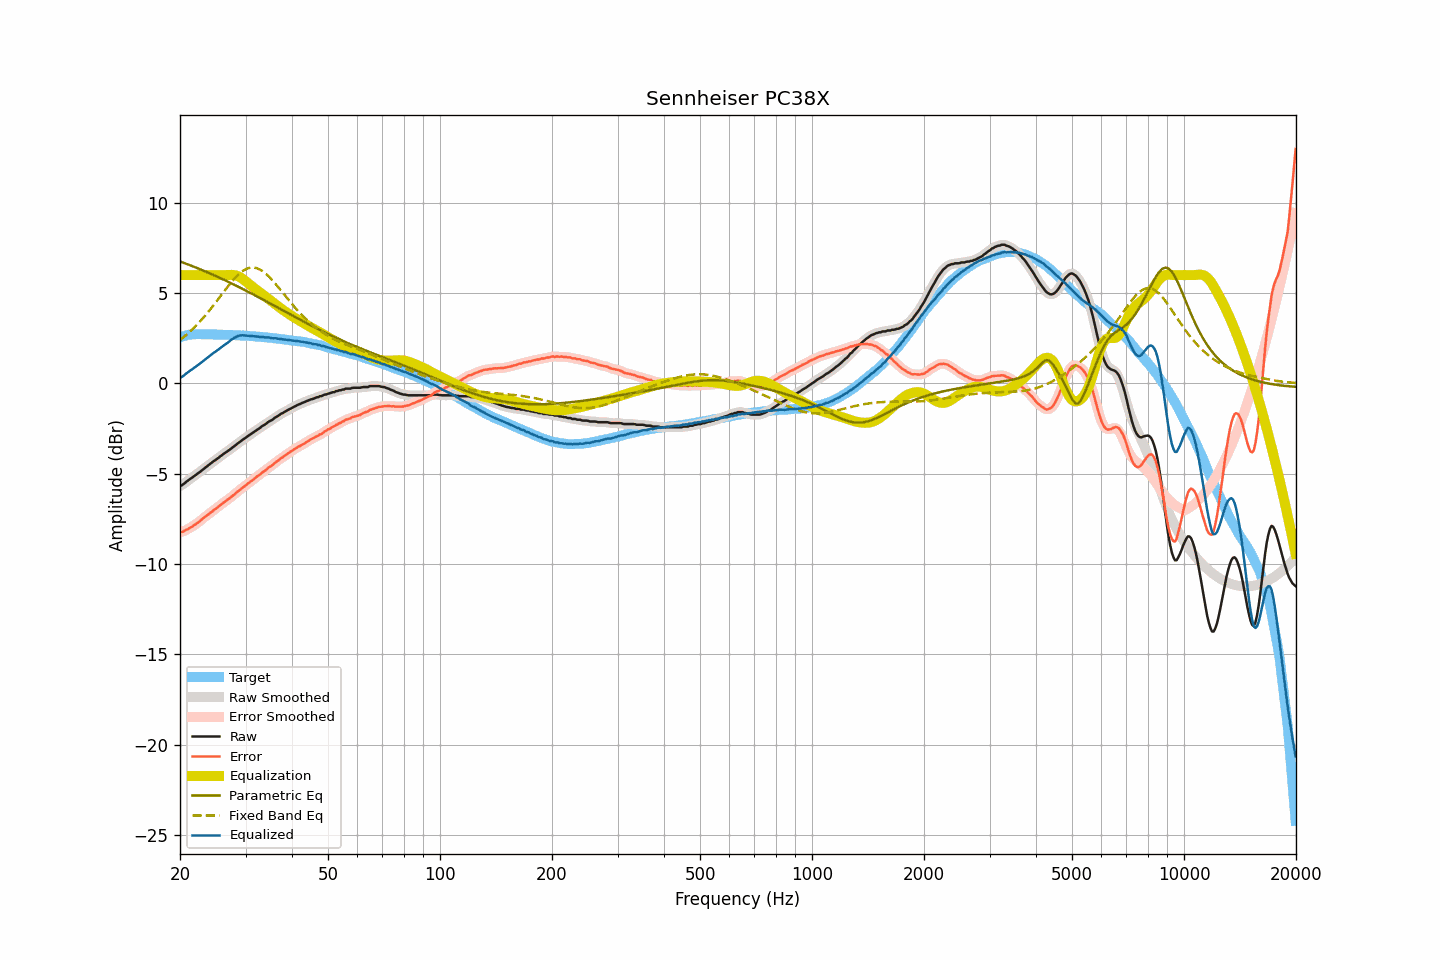

Values plotted in this chart, from the file beside it:
frequency, raw, smoothed, error, error_smoothed, equalization, parametric_eq, fixed_band_eq, equalized_raw, equalized_smoothed, target
20.00, -5.68, -5.69, -8.23, -8.24, 6.00, 6.75, 2.40, 0.32, 0.31, 2.55
20.20, -5.65, -5.64, -8.23, -8.22, 6.00, 6.72, 2.47, 0.35, 0.36, 2.58
20.40, -5.59, -5.58, -8.20, -8.19, 6.00, 6.69, 2.54, 0.41, 0.42, 2.61
20.61, -5.52, -5.52, -8.15, -8.16, 6.00, 6.66, 2.62, 0.48, 0.48, 2.63
20.81, -5.44, -5.45, -8.10, -8.11, 6.00, 6.62, 2.69, 0.56, 0.55, 2.66
21.02, -5.38, -5.38, -8.07, -8.06, 6.00, 6.59, 2.77, 0.62, 0.62, 2.69
21.23, -5.31, -5.31, -8.01, -8.01, 6.00, 6.55, 2.85, 0.69, 0.69, 2.70
21.44, -5.25, -5.25, -7.96, -7.96, 6.00, 6.52, 2.94, 0.75, 0.75, 2.71
21.66, -5.19, -5.19, -7.91, -7.90, 6.00, 6.49, 3.02, 0.81, 0.81, 2.72
21.87, -5.12, -5.12, -7.84, -7.84, 6.00, 6.45, 3.11, 0.88, 0.88, 2.72
22.09, -5.06, -5.06, -7.79, -7.78, 6.00, 6.41, 3.20, 0.94, 0.94, 2.73
22.31, -4.99, -4.99, -7.72, -7.72, 6.00, 6.38, 3.29, 1.01, 1.01, 2.73
22.54, -4.93, -4.93, -7.66, -7.65, 6.00, 6.34, 3.39, 1.07, 1.07, 2.73
22.76, -4.86, -4.85, -7.58, -7.58, 6.00, 6.31, 3.49, 1.14, 1.15, 2.73
22.99, -4.78, -4.78, -7.49, -7.50, 6.00, 6.27, 3.58, 1.22, 1.22, 2.72
23.22, -4.71, -4.71, -7.42, -7.43, 6.00, 6.23, 3.69, 1.29, 1.29, 2.71
23.45, -4.65, -4.65, -7.36, -7.36, 6.00, 6.19, 3.79, 1.35, 1.35, 2.71
23.69, -4.58, -4.58, -7.29, -7.29, 6.00, 6.16, 3.90, 1.42, 1.42, 2.71
23.92, -4.51, -4.51, -7.22, -7.23, 6.00, 6.12, 4.01, 1.49, 1.49, 2.71
24.16, -4.44, -4.44, -7.16, -7.16, 6.00, 6.08, 4.12, 1.56, 1.56, 2.72
24.40, -4.38, -4.37, -7.10, -7.09, 6.00, 6.04, 4.23, 1.62, 1.63, 2.72
24.65, -4.30, -4.31, -7.01, -7.02, 6.00, 6.00, 4.34, 1.70, 1.69, 2.71
24.89, -4.25, -4.24, -6.96, -6.95, 6.00, 5.96, 4.46, 1.75, 1.76, 2.71
25.14, -4.18, -4.18, -6.89, -6.89, 6.00, 5.92, 4.58, 1.82, 1.82, 2.71
25.39, -4.12, -4.11, -6.82, -6.82, 6.00, 5.88, 4.69, 1.88, 1.89, 2.71
25.65, -4.04, -4.04, -6.75, -6.75, 6.00, 5.84, 4.81, 1.96, 1.96, 2.71
25.91, -3.98, -3.98, -6.68, -6.68, 6.00, 5.80, 4.93, 2.02, 2.02, 2.70
26.16, -3.91, -3.91, -6.60, -6.61, 6.00, 5.75, 5.05, 2.09, 2.09, 2.69
26.43, -3.85, -3.85, -6.54, -6.54, 6.00, 5.71, 5.16, 2.15, 2.15, 2.69
26.69, -3.79, -3.79, -6.48, -6.48, 6.00, 5.67, 5.28, 2.21, 2.21, 2.69
26.96, -3.73, -3.73, -6.42, -6.42, 6.01, 5.63, 5.39, 2.28, 2.28, 2.69
27.23, -3.66, -3.66, -6.35, -6.35, 6.01, 5.58, 5.50, 2.35, 2.35, 2.69
27.50, -3.59, -3.59, -6.28, -6.28, 6.01, 5.54, 5.61, 2.42, 2.42, 2.69
27.77, -3.53, -3.53, -6.20, -6.20, 6.01, 5.50, 5.72, 2.48, 2.48, 2.68
28.05, -3.46, -3.46, -6.13, -6.13, 6.00, 5.45, 5.82, 2.54, 2.54, 2.67
28.33, -3.39, -3.39, -6.05, -6.06, 5.97, 5.41, 5.91, 2.58, 2.58, 2.66
28.62, -3.32, -3.32, -5.98, -5.98, 5.94, 5.37, 6.00, 2.62, 2.62, 2.66
28.90, -3.25, -3.25, -5.91, -5.91, 5.90, 5.32, 6.08, 2.65, 2.65, 2.66
29.19, -3.19, -3.19, -5.84, -5.84, 5.85, 5.28, 6.16, 2.66, 2.66, 2.65
29.48, -3.12, -3.12, -5.78, -5.77, 5.78, 5.23, 6.22, 2.67, 2.66, 2.66
29.78, -3.06, -3.06, -5.70, -5.71, 5.72, 5.19, 6.28, 2.66, 2.66, 2.64
30.08, -3.00, -3.00, -5.64, -5.64, 5.65, 5.14, 6.33, 2.64, 2.65, 2.64
30.38, -2.93, -2.93, -5.56, -5.57, 5.57, 5.09, 6.37, 2.64, 2.64, 2.63
30.68, -2.87, -2.87, -5.50, -5.50, 5.50, 5.05, 6.39, 2.63, 2.63, 2.63
30.99, -2.81, -2.81, -5.43, -5.43, 5.43, 5.00, 6.41, 2.62, 2.62, 2.62
31.30, -2.75, -2.75, -5.36, -5.37, 5.36, 4.96, 6.42, 2.61, 2.61, 2.61
31.61, -2.69, -2.69, -5.30, -5.29, 5.29, 4.91, 6.42, 2.60, 2.61, 2.61
31.93, -2.62, -2.62, -5.22, -5.22, 5.22, 4.86, 6.40, 2.60, 2.60, 2.60
32.24, -2.56, -2.56, -5.15, -5.15, 5.16, 4.81, 6.38, 2.60, 2.59, 2.59
32.57, -2.50, -2.50, -5.09, -5.08, 5.09, 4.77, 6.34, 2.59, 2.59, 2.59
32.89, -2.45, -2.44, -5.03, -5.02, 5.02, 4.72, 6.30, 2.57, 2.58, 2.58
33.22, -2.37, -2.38, -4.94, -4.95, 4.95, 4.67, 6.24, 2.58, 2.57, 2.57
33.55, -2.32, -2.32, -4.89, -4.89, 4.88, 4.62, 6.18, 2.56, 2.56, 2.57
33.89, -2.27, -2.26, -4.82, -4.82, 4.82, 4.58, 6.11, 2.55, 2.56, 2.55
34.23, -2.20, -2.20, -4.75, -4.75, 4.75, 4.53, 6.03, 2.55, 2.55, 2.55
34.57, -2.13, -2.14, -4.67, -4.68, 4.68, 4.48, 5.94, 2.55, 2.54, 2.54
34.92, -2.08, -2.08, -4.60, -4.61, 4.61, 4.43, 5.85, 2.53, 2.53, 2.53
35.27, -2.04, -2.03, -4.56, -4.55, 4.54, 4.38, 5.76, 2.50, 2.51, 2.52
35.62, -1.98, -1.97, -4.49, -4.48, 4.48, 4.34, 5.66, 2.50, 2.50, 2.51
35.97, -1.90, -1.91, -4.39, -4.41, 4.41, 4.29, 5.56, 2.51, 2.50, 2.49
... 635 more rows
